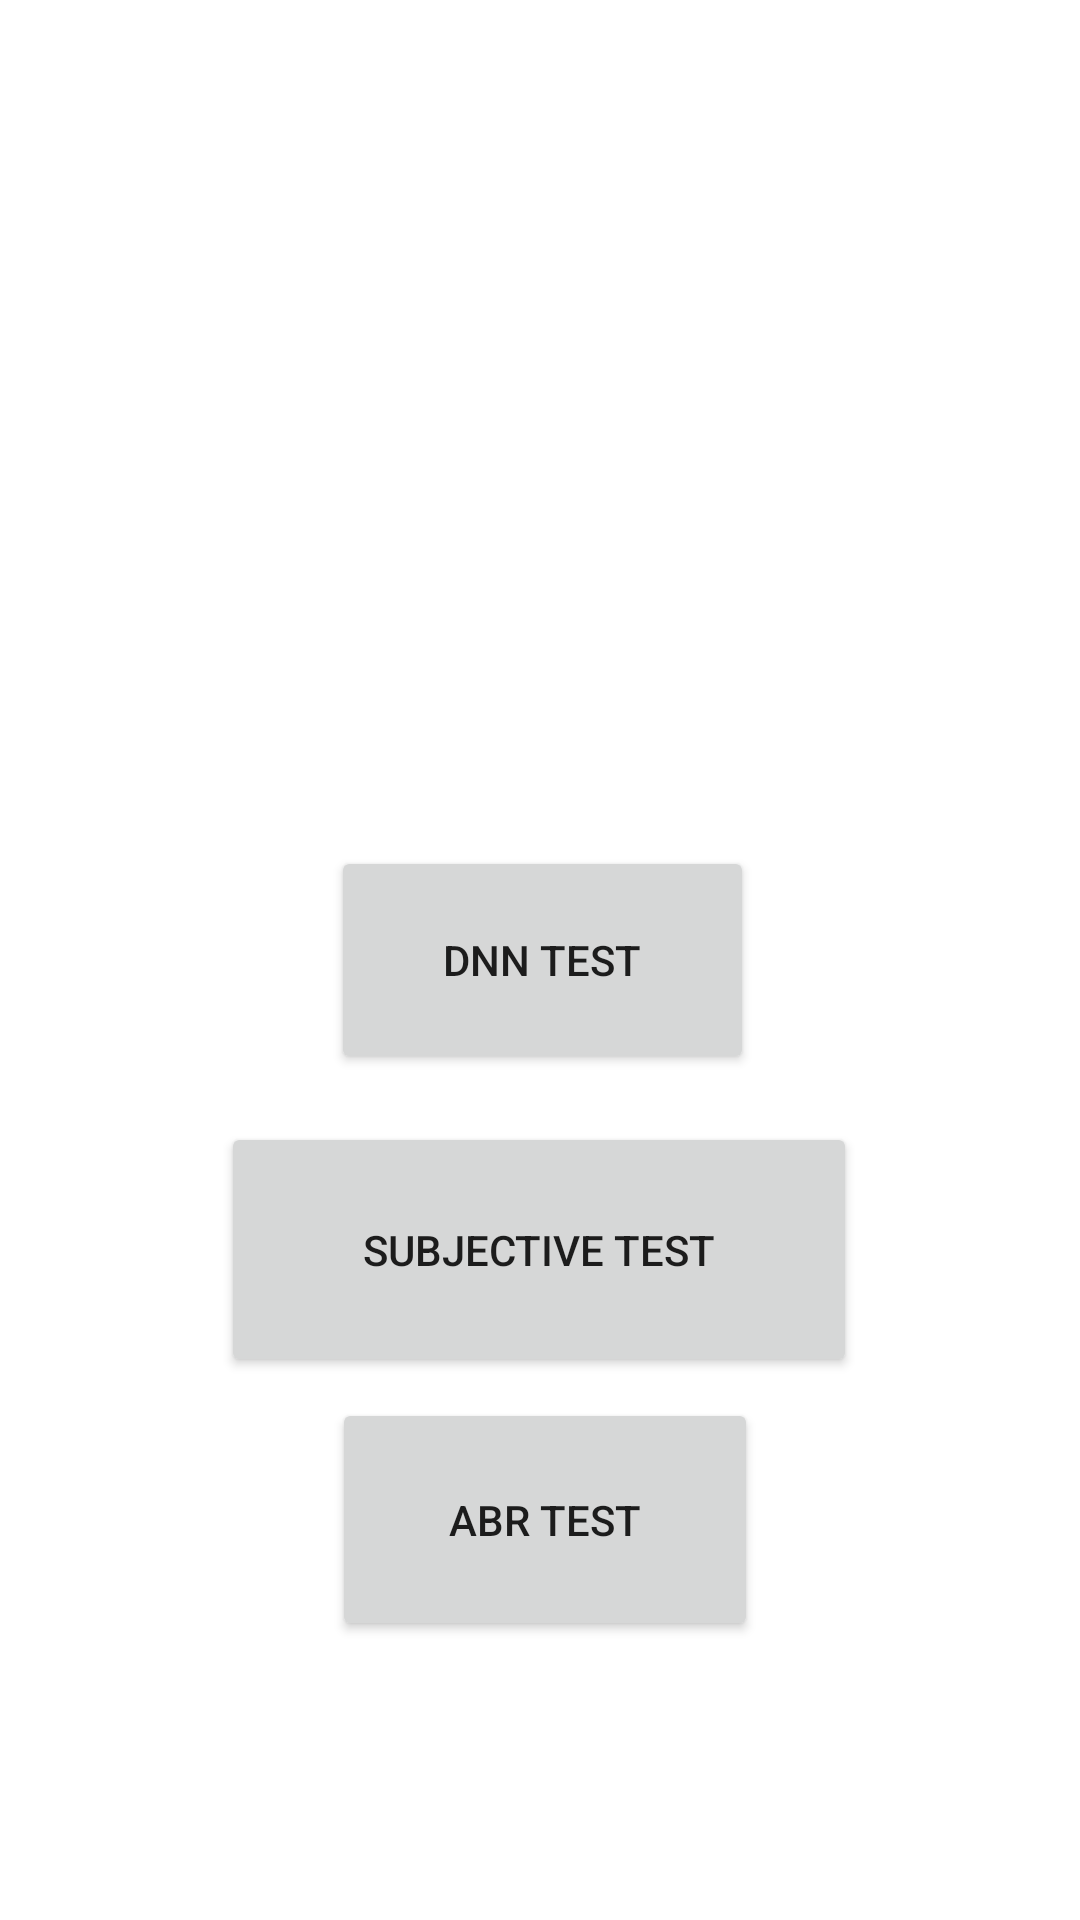

Produce the Android XML layout that renders to this screen, including the resource entries it uses.
<!-- AndroidManifest.xml: application theme Theme.MoViDNN -->
<!-- res/layout/activity_main.xml -->
<?xml version="1.0" encoding="utf-8"?>
<androidx.constraintlayout.widget.ConstraintLayout xmlns:android="http://schemas.android.com/apk/res/android"
    xmlns:app="http://schemas.android.com/apk/res-auto"
    xmlns:tools="http://schemas.android.com/tools"
    android:layout_width="match_parent"
    android:layout_height="match_parent"
    tools:context=".MainActivity">

    <Button
        android:id="@+id/abrButton"
        android:layout_width="142dp"
        android:layout_height="81dp"
        android:text="ABR Test"
        app:layout_constraintBottom_toBottomOf="parent"
        app:layout_constraintEnd_toEndOf="parent"
        app:layout_constraintHorizontal_bias="0.508"
        app:layout_constraintStart_toStartOf="parent"
        app:layout_constraintTop_toBottomOf="@+id/subjectiveButton"
        app:layout_constraintVertical_bias="0.069" />

    <Button
        android:id="@+id/subjectiveButton"
        android:layout_width="212dp"
        android:layout_height="85dp"
        android:layout_marginTop="16dp"
        android:text="Subjective Test"
        app:layout_constraintEnd_toEndOf="parent"
        app:layout_constraintHorizontal_bias="0.497"
        app:layout_constraintStart_toStartOf="parent"
        app:layout_constraintTop_toBottomOf="@+id/dnnButton" />

    <Button
        android:id="@+id/dnnButton"
        android:layout_width="141dp"
        android:layout_height="76dp"
        android:text="DNN Test"
        app:layout_constraintBottom_toBottomOf="parent"
        app:layout_constraintEnd_toEndOf="parent"
        app:layout_constraintHorizontal_bias="0.504"
        app:layout_constraintStart_toStartOf="parent"
        app:layout_constraintTop_toTopOf="parent" />
</androidx.constraintlayout.widget.ConstraintLayout>
<!-- resources referenced by this layout -->
<resources>
  <style name="Theme.MoViDNN" parent="Theme.MaterialComponents.DayNight.DarkActionBar">
          
          <item name="colorPrimary">@color/athena_purple</item>
          <item name="colorPrimaryVariant">@color/athena_purple</item>
          <item name="colorOnPrimary">@color/white</item>
          
          <item name="colorSecondary">@color/athena_blue</item>
          <item name="colorSecondaryVariant">@color/athena_blue</item>
          <item name="colorOnSecondary">@color/black</item>
          
          <item name="android:statusBarColor" tools:targetApi="l">?attr/colorPrimaryVariant</item>
          
      </style>
  <color name="athena_purple">#3D3466</color>
  <color name="white">#FFFFFFFF</color>
  <color name="athena_blue">#5AAEED</color>
  <color name="black">#FF000000</color>
</resources>
